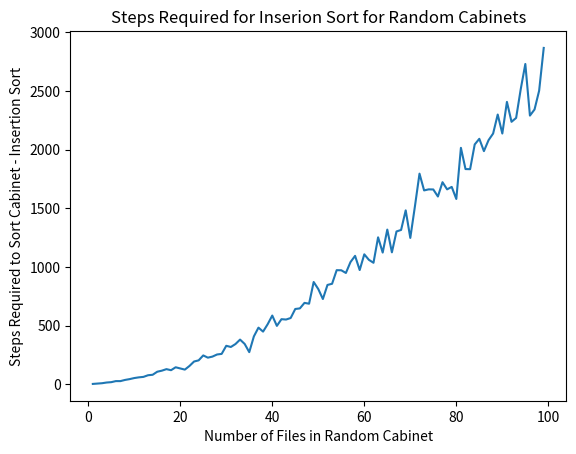

Recreate this plot in Python.
def insert_cabinet(cabinet, to_insert):
    global stepcounter
    check_location = len(cabinet) - 1
    insert_location = 0
    
    while check_location >= 0:
        stepcounter += 1
        if to_insert > cabinet[check_location]:
            insert_location = check_location + 1
            check_location = -1
        check_location -= 1
    stepcounter += 1
    cabinet.insert(insert_location, to_insert)
    return cabinet

def insertion_sort(cabinet):
    global stepcounter
    newcabinet = []
    while len(cabinet) > 0:
        stepcounter += 1
        to_insert = cabinet.pop(0)
        newcabinet = insert_cabinet(newcabinet, to_insert)
    return newcabinet

oldcabinet = [8,4,6,1,2,5,3,7]
stepcounter = 0
sorted_cabinet = insertion_sort(oldcabinet)

# Create function to count steps and generate random, unordered list of numbers
import random

def check_steps(size_of_cabinet):
    global stepcounter
    stepcounter = 0
    cabinet = [int(1000 * random.random()) for _ in range(size_of_cabinet)]
    sorted_cabinet = insertion_sort(cabinet)
    return stepcounter

# Let's create a list of random numbers between 1 and 100
random.seed(5040)
xs = list(range(1, 100))
ys =[check_steps(x) for x in xs]

# Visualize the data
import matplotlib.pyplot as plt

plt.plot(xs, ys)
plt.title("Steps Required for Inserion Sort for Random Cabinets")
plt.xlabel("Number of Files in Random Cabinet")
plt.ylabel("Steps Required to Sort Cabinet - Insertion Sort")
plt.show()